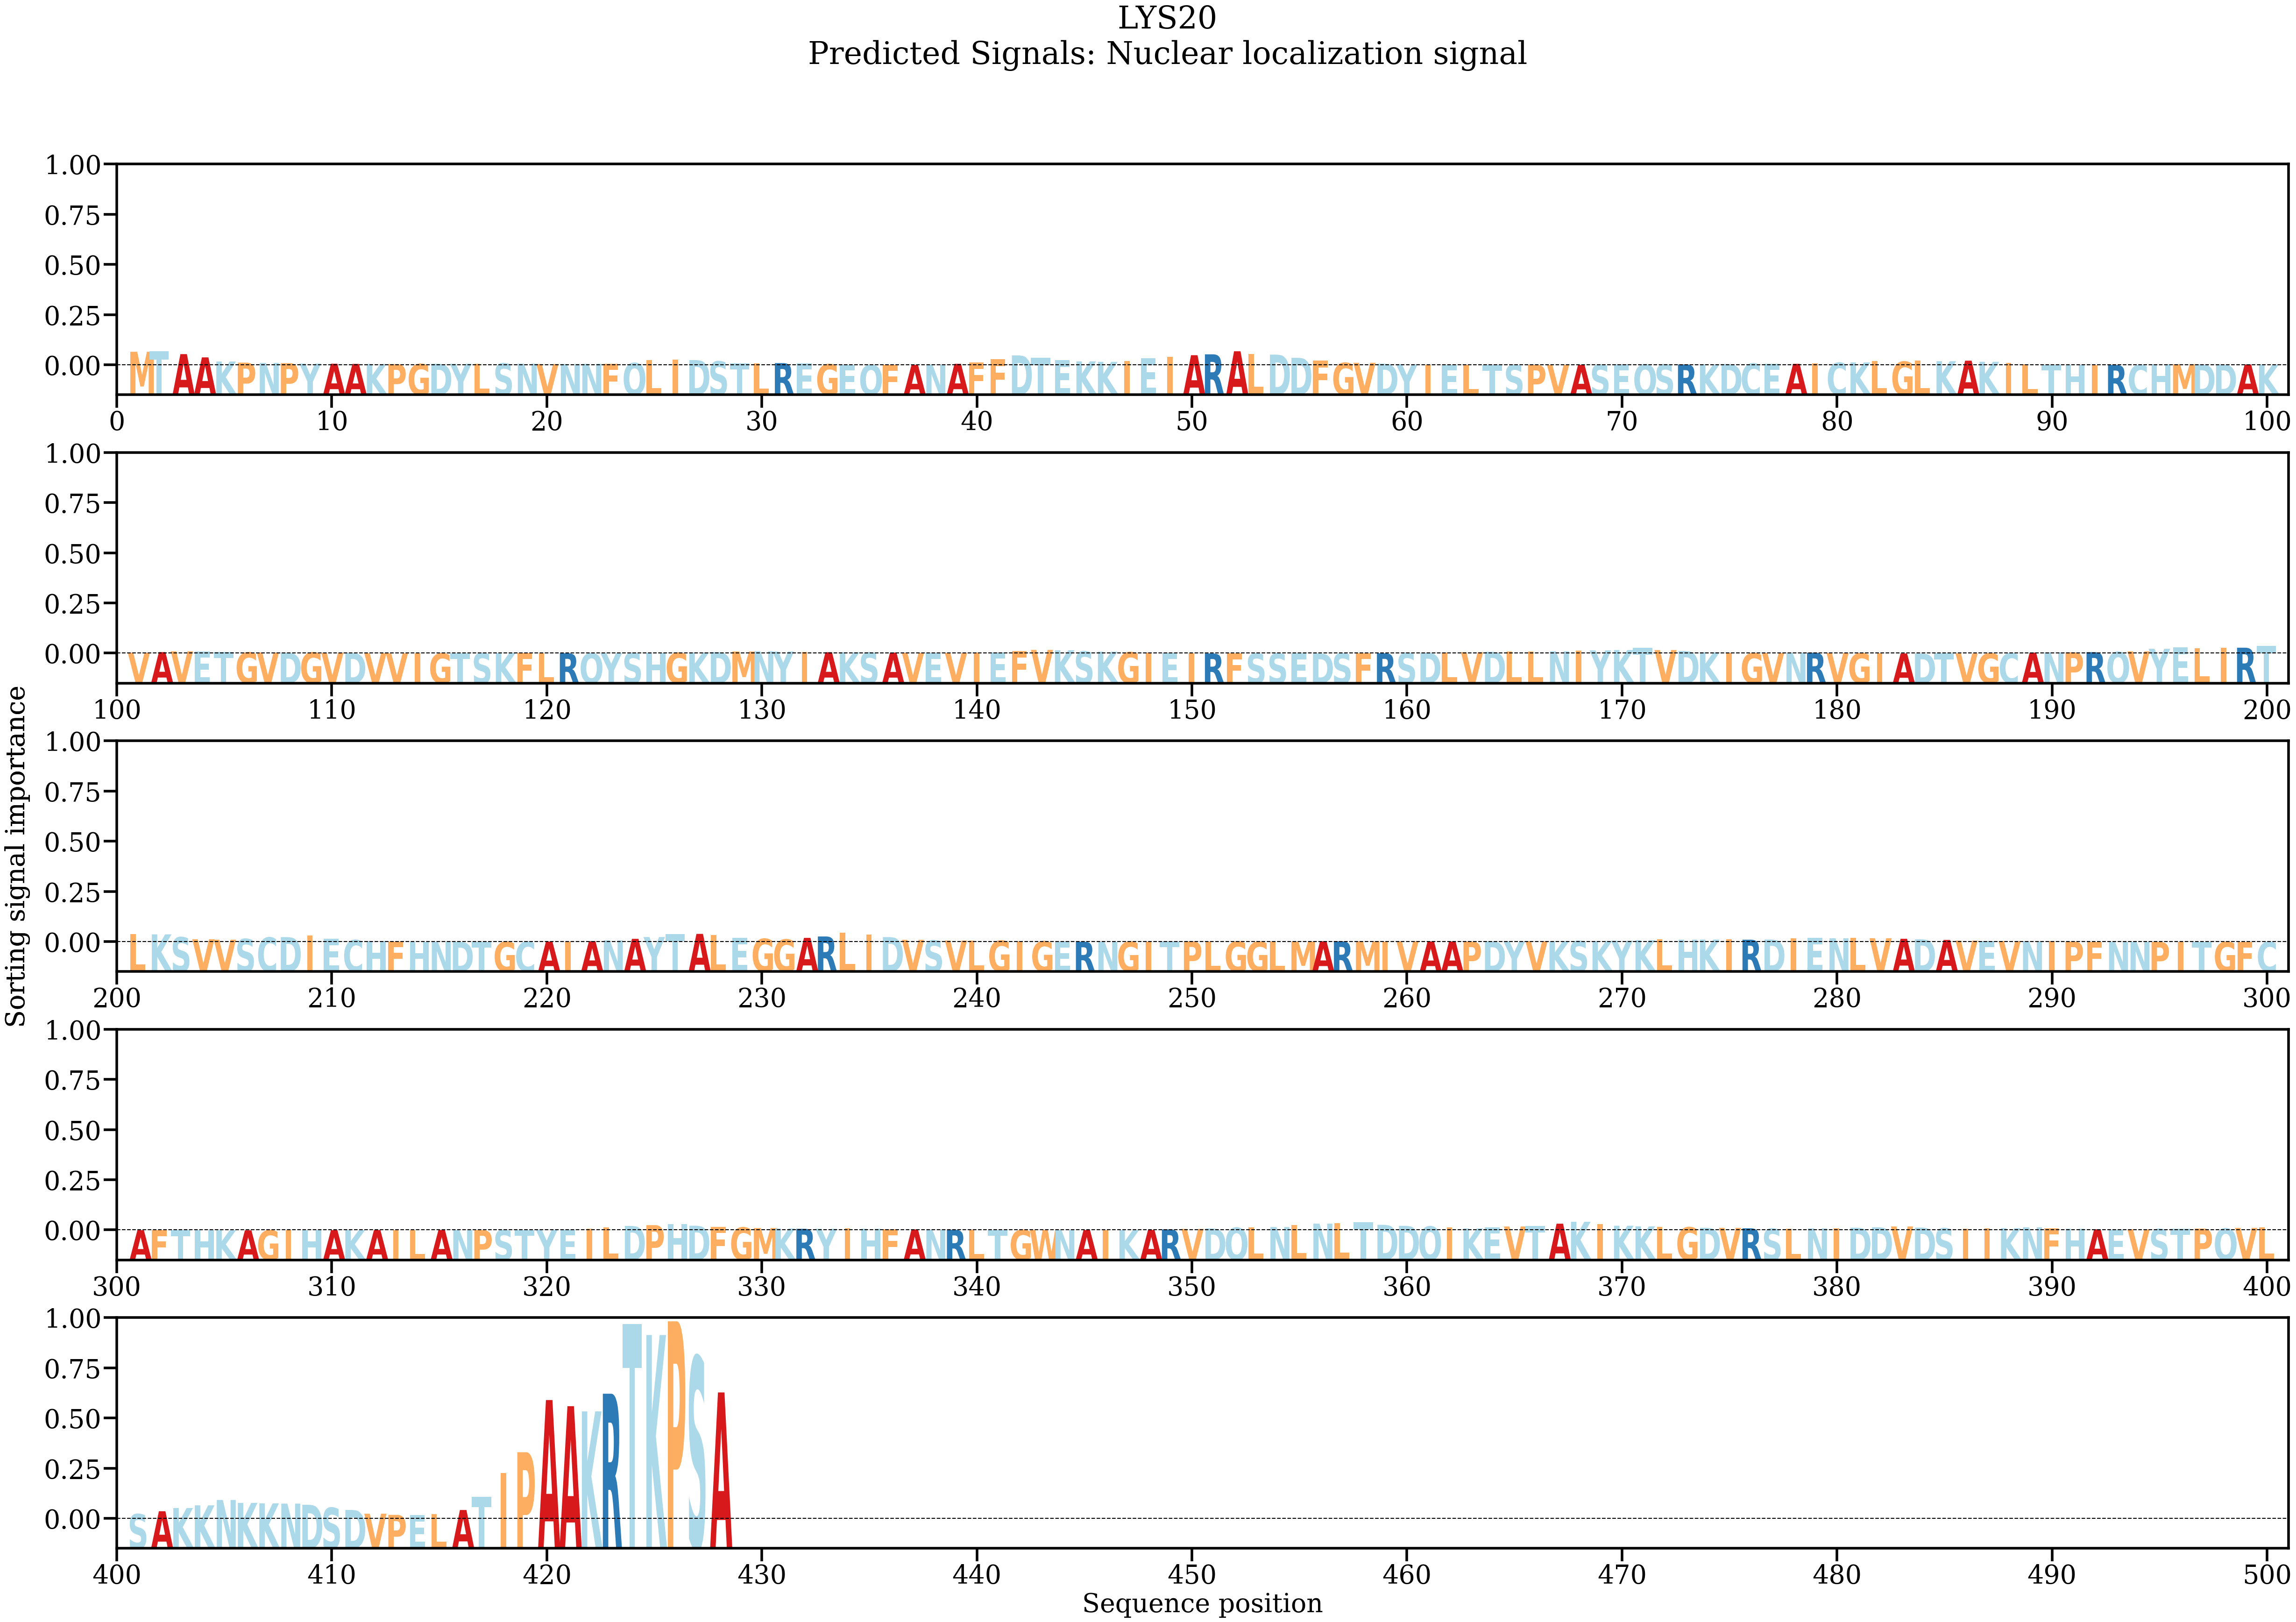

The data file committed next to this chart (first rows):
AA, Alpha
M, 0.005326
T, 0.005497
A, 0.004395
A, 0.00312
K, 0.001496
P, 0.001075
N, 0.0009526
P, 0.0008612
Y, 0.0006823
A, 0.0006365
A, 0.0005592
K, 0.000524
P, 0.000483
G, 0.0005157
D, 0.0005995
Y, 0.0006161
L, 0.0006628
S, 0.0007633
N, 0.0006475
V, 0.0005072
N, 0.000513
N, 0.0005924
F, 0.0005895
Q, 0.0009258
L, 0.002011
I, 0.00229
D, 0.002055
S, 0.001556
T, 0.0008681
L, 0.0007997
R, 0.000881
E, 0.0007354
G, 0.0004354
E, 0.000268
Q, 0.00016
F, 0.0001755
A, 0.0001779
N, 0.0002921
A, 0.0006131
F, 0.001114
F, 0.002459
D, 0.003896
T, 0.002938
E, 0.002023
K, 0.001563
K, 0.001374
I, 0.001624
E, 0.002809
I, 0.003312
A, 0.003976
R, 0.004312
A, 0.005513
L, 0.004507
D, 0.004199
D, 0.002947
F, 0.001834
G, 0.0009757
V, 0.001007
D, 0.0006438
Y, 0.0004469
... 368 more rows
